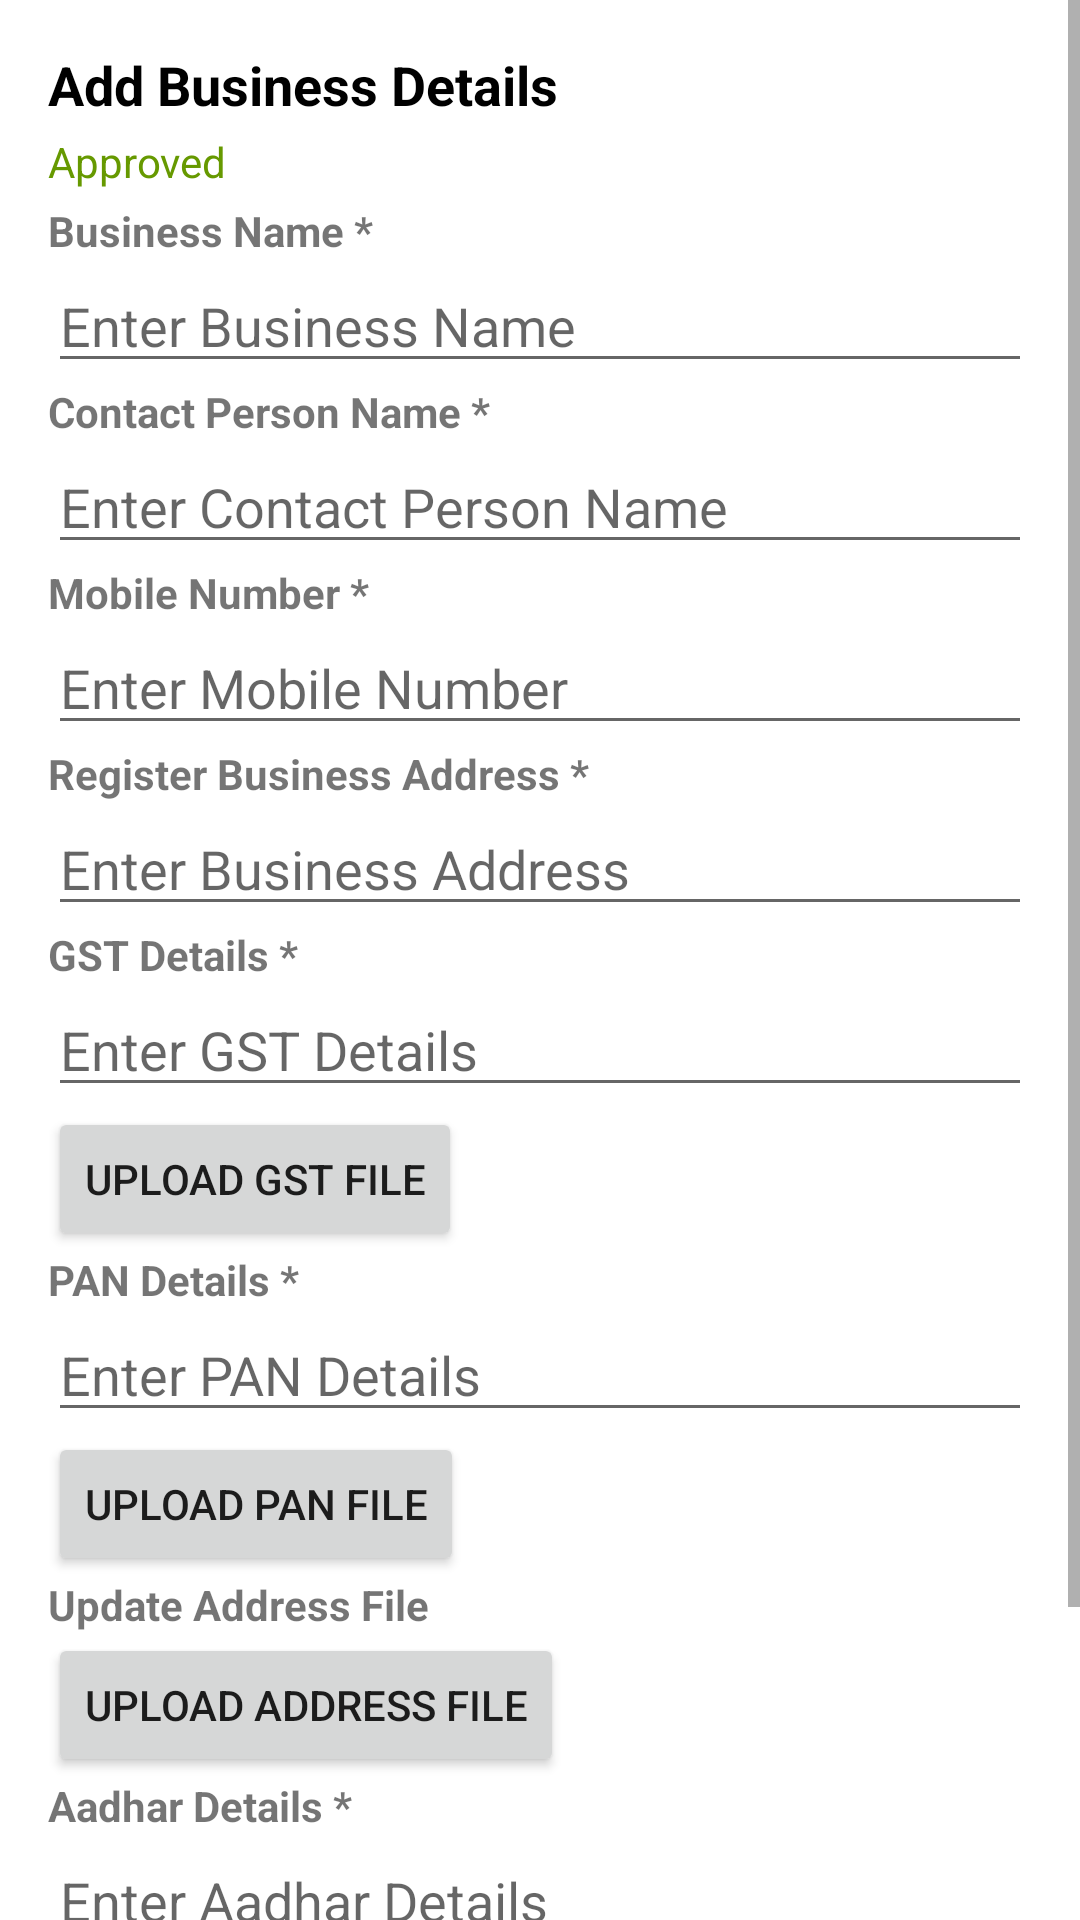

The Android layout XML behind this screen, and the referenced resources:
<!-- AndroidManifest.xml: application theme Theme.HomeDootPartner -->
<!-- res/layout/fragment_save_business_details.xml -->
<?xml version="1.0" encoding="utf-8"?>
<FrameLayout xmlns:android="http://schemas.android.com/apk/res/android"
    xmlns:tools="http://schemas.android.com/tools"
    android:layout_width="match_parent"
    android:layout_height="match_parent">

    <ScrollView

        android:layout_width="match_parent"
        android:layout_height="match_parent"
        tools:ignore="UselessParent">

        <LinearLayout
            android:layout_width="match_parent"
            android:layout_height="wrap_content"
            android:orientation="vertical"
            android:padding="16dp">

            
            <TextView
                android:layout_width="match_parent"
                android:layout_height="wrap_content"
                android:text="Add Business Details"
                android:textStyle="bold"
                android:textSize="18sp"
                android:textColor="@color/black"/>

            <TextView
                android:layout_width="wrap_content"
                android:layout_height="wrap_content"
                android:text="Approved"
                android:id="@+id/approved"
                android:paddingVertical="4dp"
                android:textColor="@android:color/holo_green_dark"/>

            
            <TextView
                android:layout_width="wrap_content"
                android:layout_height="wrap_content"
                android:text="Business Name *"
                android:textStyle="bold"/>
            <EditText
                android:layout_width="match_parent"
                android:id="@+id/etBusinessName"
                android:layout_height="wrap_content"
                android:hint="Enter Business Name"/>

            
            <TextView
                android:layout_width="wrap_content"
                android:layout_height="wrap_content"
                android:text="Contact Person Name *"
                android:textStyle="bold"/>
            <EditText
                android:layout_width="match_parent"
                android:layout_height="wrap_content"
                android:id="@+id/etConPerName"
                android:hint="Enter Contact Person Name"/>

            
            <TextView
                android:layout_width="wrap_content"
                android:layout_height="wrap_content"
                android:text="Mobile Number *"
                android:textStyle="bold"/>
            <EditText
                android:layout_width="match_parent"
                android:layout_height="wrap_content"
                android:inputType="phone"
                android:id="@+id/etMobileNo"
                android:hint="Enter Mobile Number"/>

            
            <TextView
                android:layout_width="wrap_content"
                android:layout_height="wrap_content"
                android:text="Register Business Address *"
                android:textStyle="bold"/>
            <EditText
                android:layout_width="match_parent"
                android:layout_height="wrap_content"
                android:id="@+id/etBusinessAddress"
                android:hint="Enter Business Address"/>

            
            <TextView
                android:layout_width="wrap_content"
                android:layout_height="wrap_content"
                android:text="GST Details *"
                android:textStyle="bold"/>
            <EditText
                android:layout_width="match_parent"
                android:layout_height="wrap_content"
                android:id="@+id/etGstDetail"
                android:hint="Enter GST Details"/>

            <Button
                android:layout_width="wrap_content"
                android:layout_height="wrap_content"
                android:id="@+id/btnGstFile"
                android:text="Upload GST File"/>

            
            <TextView
                android:layout_width="wrap_content"
                android:layout_height="wrap_content"
                android:text="PAN Details *"
                android:textStyle="bold"/>
            <EditText
                android:layout_width="match_parent"
                android:layout_height="wrap_content"
                android:id="@+id/etPANDetail"
                android:hint="Enter PAN Details"/>

            <Button
                android:layout_width="wrap_content"
                android:id="@+id/btnUplaodPAN"
                android:layout_height="wrap_content"
                android:text="Upload PAN File"/>

            
            <TextView
                android:layout_width="wrap_content"
                android:layout_height="wrap_content"
                android:text="Update Address File"
                android:textStyle="bold"/>
            <Button
                android:layout_width="wrap_content"
                android:layout_height="wrap_content"
                android:id="@+id/btnAddressFile"
                android:text="Upload Address File"/>

            
            <TextView
                android:layout_width="wrap_content"
                android:layout_height="wrap_content"
                android:text="Aadhar Details *"
                android:textStyle="bold"/>
            <EditText
                android:layout_width="match_parent"
                android:layout_height="wrap_content"
                android:id="@+id/etAAdharDetail"
                android:hint="Enter Aadhar Details"/>

            <Button
                android:layout_width="wrap_content"
                android:layout_height="wrap_content"
                android:id="@+id/btnUploadAdharFile"
                android:text="Upload Aadhar File"/>

            
            <Button
                android:layout_width="wrap_content"
                android:layout_height="wrap_content"
                android:text="Update Business Details"
                android:id="@+id/btnUpdeateBusinessDeltail"
                android:backgroundTint="@android:color/holo_blue_dark"
                android:textColor="@android:color/white"/>
        </LinearLayout>
    </ScrollView>

</FrameLayout>
<!-- resources referenced by this layout -->
<resources>
  <color name="black">#FF000000</color>
  <style name="Theme.HomeDootPartner" parent="Theme.MaterialComponents.DayNight.DarkActionBar">
          
          <item name="colorPrimary">@color/purple_500</item>
          <item name="colorPrimaryVariant">@color/purple_700</item>
          <item name="colorOnPrimary">@color/white</item>
          
          <item name="colorSecondary">@color/teal_200</item>
          <item name="colorSecondaryVariant">@color/teal_700</item>
          <item name="colorOnSecondary">@color/black</item>
          
          <item name="android:statusBarColor">?attr/colorPrimaryVariant</item>
          
      </style>
  <color name="purple_500">#FF6200EE</color>
  <color name="purple_700">#FF3700B3</color>
  <color name="white">#FFFFFFFF</color>
  <color name="teal_200">#FF03DAC5</color>
  <color name="teal_700">#FF018786</color>
</resources>
